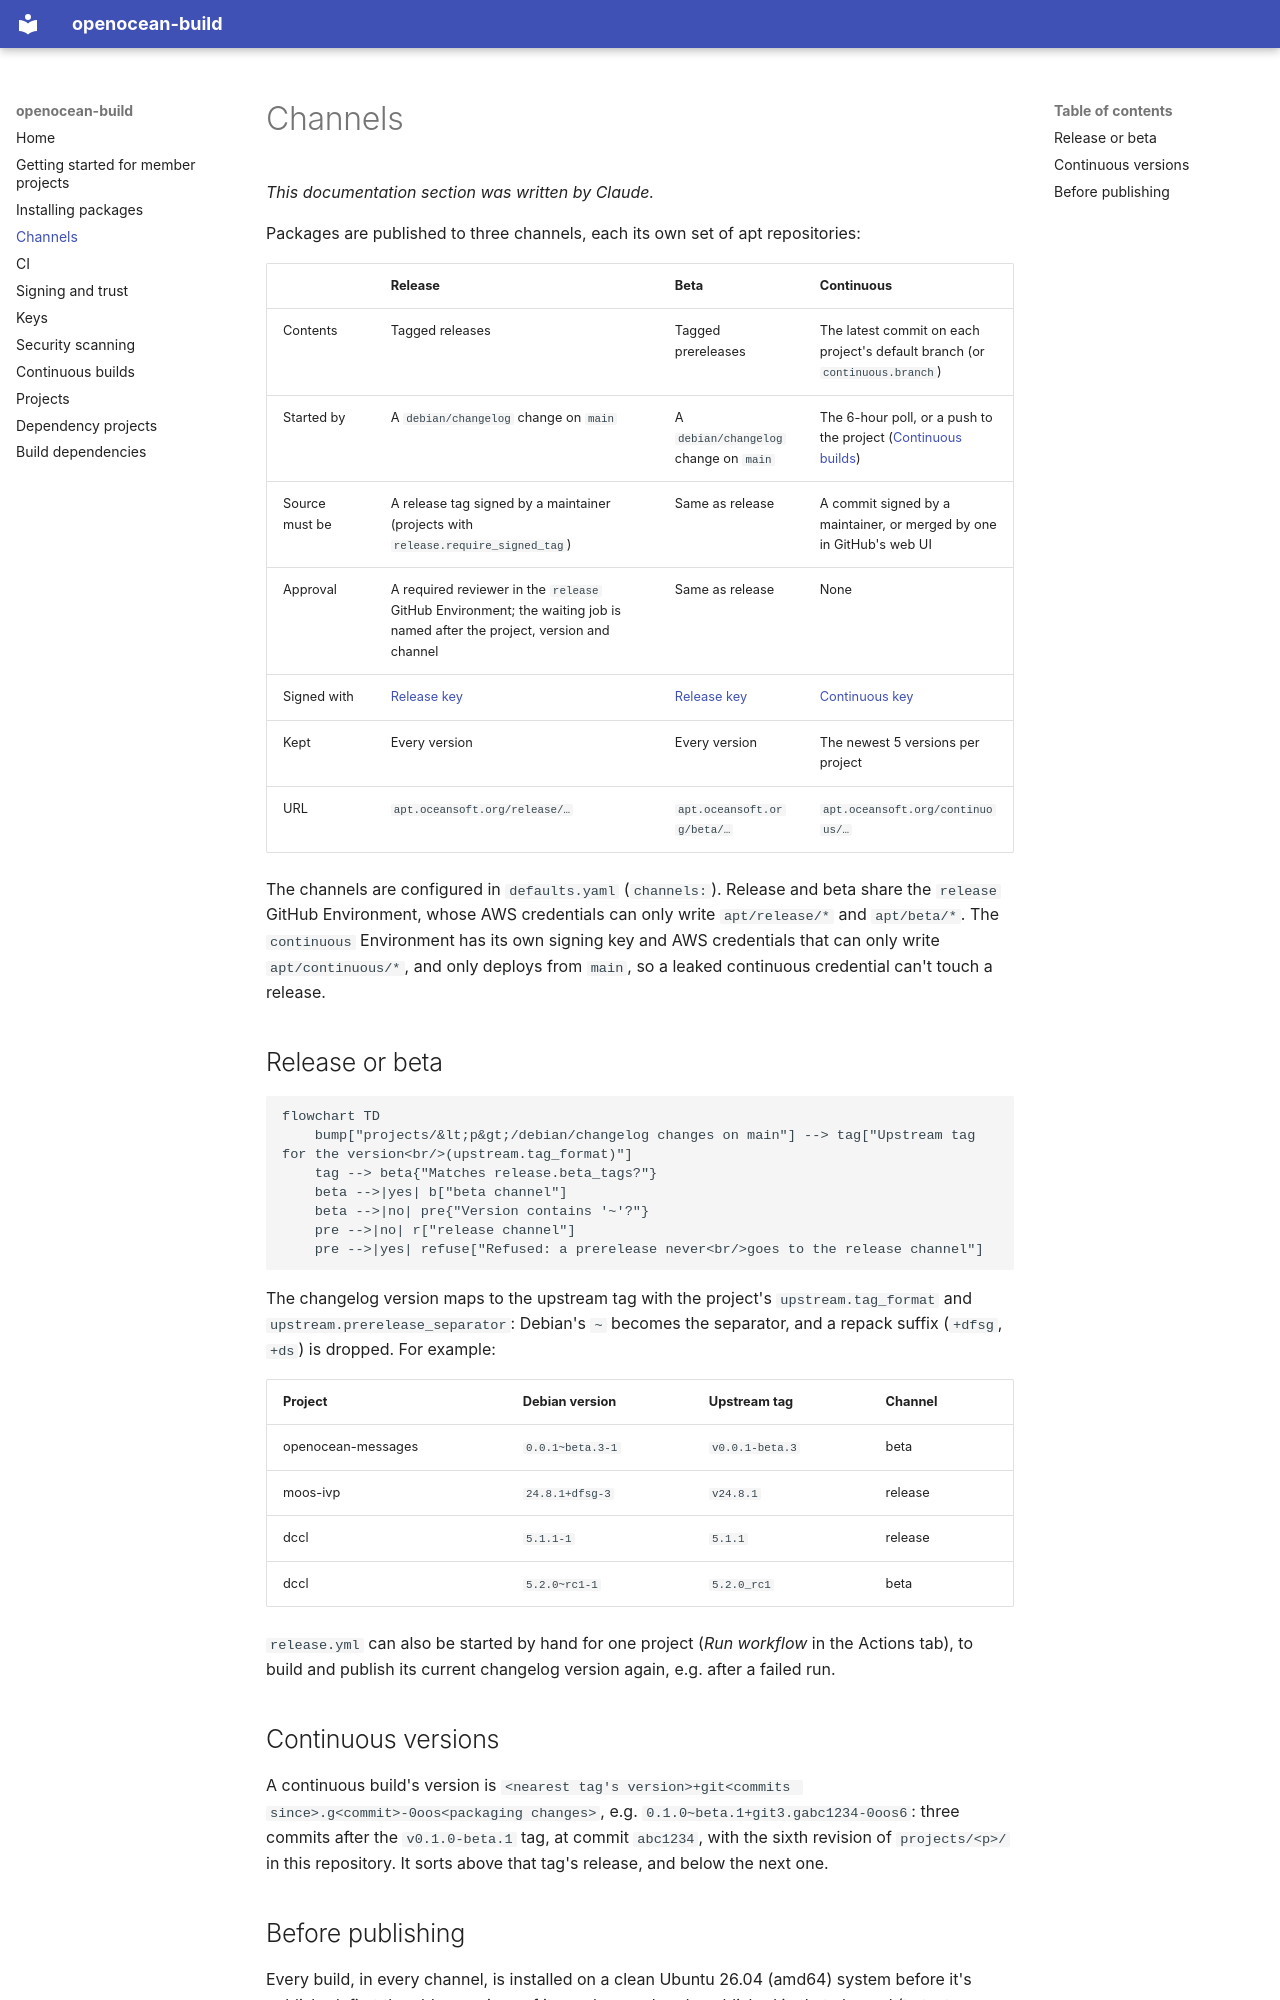

repository: openocean-software/openocean-build · page: channels/index.html · generator: mkdocs

# Channels

*This documentation section was written by Claude.*

Packages are published to three channels, each its own set of apt repositories:

| | Release | Beta | Continuous |
|---|---|---|---|
| Contents | Tagged releases | Tagged prereleases | The latest commit on each project's default branch (or `continuous.branch`) |
| Started by | A `debian/changelog` change on `main` | A `debian/changelog` change on `main` | The 6-hour poll, or a push to the project ([Continuous builds](continuous.md)) |
| Source must be | A release tag signed by a maintainer (projects with `release.require_signed_tag`) | Same as release | A commit signed by a maintainer, or merged by one in GitHub's web UI |
| Approval | A required reviewer in the `release` GitHub Environment; the waiting job is named after the project, version and channel | Same as release | None |
| Signed with | [Release key](keys.md#release-key) | [Release key](keys.md#release-key) | [Continuous key](keys.md#continuous-key) |
| Kept | Every version | Every version | The newest 5 versions per project |
| URL | `apt.oceansoft.org/release/…` | `apt.oceansoft.org/beta/…` | `apt.oceansoft.org/continuous/…` |

The channels are configured in `defaults.yaml` (`channels:`). Release and beta share the `release` GitHub Environment, whose AWS credentials can only write `apt/release/*` and `apt/beta/*`. The `continuous` Environment has its own signing key and AWS credentials that can only write `apt/continuous/*`, and only deploys from `main`, so a leaked continuous credential can't touch a release.

## Release or beta

```mermaid
flowchart TD
    bump["projects/&lt;p&gt;/debian/changelog changes on main"] --> tag["Upstream tag for the version<br/>(upstream.tag_format)"]
    tag --> beta{"Matches release.beta_tags?"}
    beta -->|yes| b["beta channel"]
    beta -->|no| pre{"Version contains '~'?"}
    pre -->|no| r["release channel"]
    pre -->|yes| refuse["Refused: a prerelease never<br/>goes to the release channel"]
```

The changelog version maps to the upstream tag with the project's `upstream.tag_format` and `upstream.prerelease_separator`: Debian's `~` becomes the separator, and a repack suffix (`+dfsg`, `+ds`) is dropped. For example:

| Project | Debian version | Upstream tag | Channel |
|---|---|---|---|
| openocean-messages | `0.0.1~beta.3-1` | `v0.0.1-beta.3` | beta |
| moos-ivp | `24.8.1+dfsg-3` | `v24.8.1` | release |
| dccl | `5.1.1-1` | `5.1.1` | release |
| dccl | `5.2.0~rc1-1` | `5.2.0_rc1` | beta |

`release.yml` can also be started by hand for one project (*Run workflow* in the Actions tab), to build and publish its current changelog version again, e.g. after a failed run.

## Continuous versions

A continuous build's version is `<nearest tag's version>+git<commits since>.g<commit>-0oos<packaging changes>`, e.g. `0.1.0~beta.1+git3.gabc1234-0oos6`: three commits after the `v0.1.0-beta.1` tag, at commit `abc1234`, with the sixth revision of `projects/<p>/` in this repository. It sorts above that tag's release, and below the next one.
